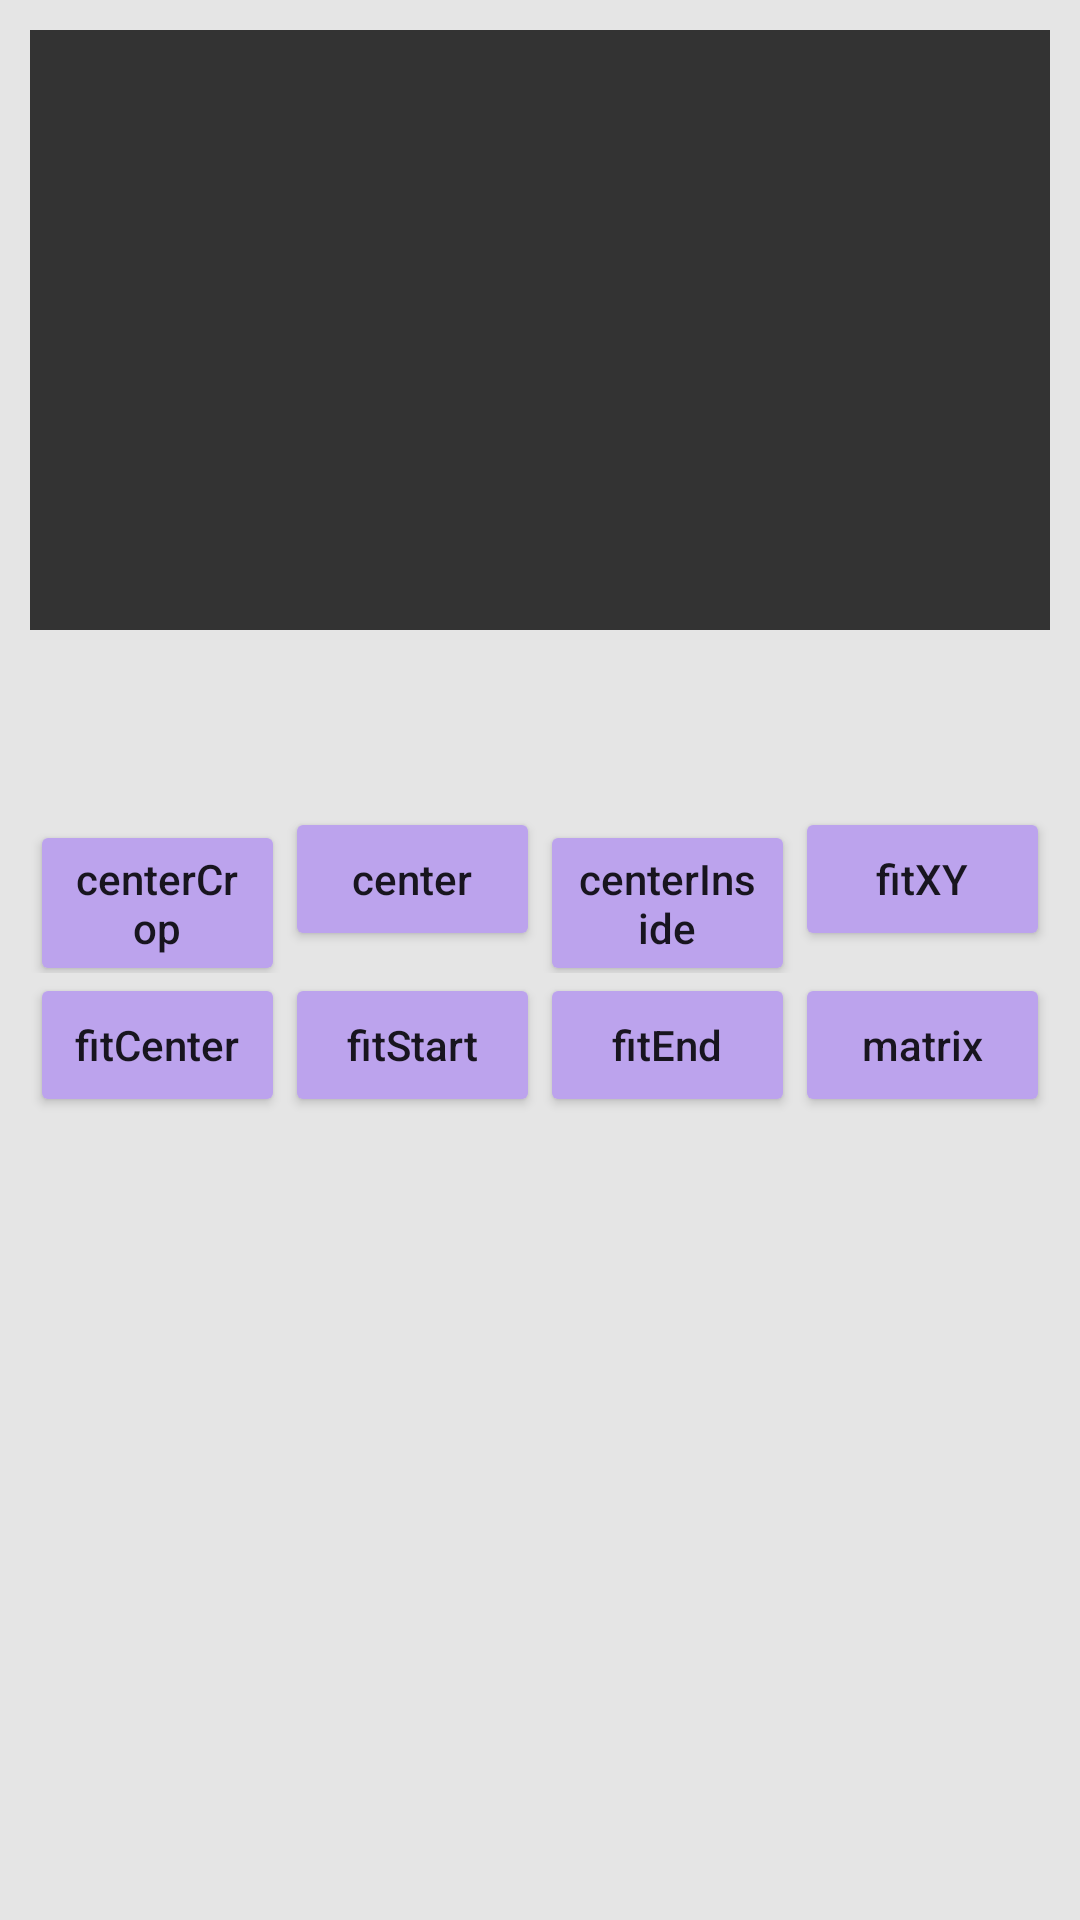

Android layout source for this screen:
<!-- AndroidManifest.xml: application theme AppTheme -->
<!-- res/layout/frag_change_image_transform_layout.xml -->
<?xml version="1.0" encoding="utf-8"?>
<LinearLayout xmlns:android="http://schemas.android.com/apk/res/android"
    android:orientation="vertical"
    android:layout_width="match_parent"
    android:layout_height="match_parent"
    android:padding="10dp"
    android:clickable="true"
    android:background="#e5e5e5">

    <LinearLayout
        android:id="@+id/container"
        android:layout_width="match_parent"
        android:layout_height="wrap_content"
        android:orientation="vertical">

        <ImageView
            android:id="@+id/icon"
            android:layout_width="match_parent"
            android:layout_height="200dp"
            android:src="@drawable/img"
            android:background="#333" />

    </LinearLayout>

    <TextView
        android:id="@+id/doc_txt"
        android:layout_margin="20dp"
        android:layout_marginBottom="20dp"
        android:layout_width="wrap_content"
        android:layout_height="wrap_content" />

    <LinearLayout
        android:layout_width="match_parent"
        android:layout_height="wrap_content"
        android:orientation="horizontal">

        <Button
            android:id="@+id/to_centerCrop"
            android:layout_width="0dp"
            android:layout_weight="1"
            android:layout_height="wrap_content"
            android:textAllCaps="false"
            android:text="centerCrop"/>
        <Button
            android:id="@+id/to_center"
            android:layout_width="0dp"
            android:layout_weight="1"
            android:layout_height="wrap_content"
            android:textAllCaps="false"
            android:text="center"/>

        <Button
            android:id="@+id/to_centerInside"
            android:layout_width="0dp"
            android:layout_weight="1"
            android:layout_height="wrap_content"
            android:textAllCaps="false"
            android:text="centerInside"/>

        <Button
            android:id="@+id/to_fitXY"
            android:layout_width="0dp"
            android:layout_weight="1"
            android:layout_height="wrap_content"
            android:textAllCaps="false"
            android:text="fitXY"/>

    </LinearLayout>

    <LinearLayout
        android:layout_width="match_parent"
        android:layout_height="wrap_content"
        android:orientation="horizontal">

        <Button
            android:id="@+id/to_fitCenter"
            android:layout_width="0dp"
            android:layout_weight="1"
            android:layout_height="wrap_content"
            android:textAllCaps="false"
            android:text="fitCenter"/>

        <Button
            android:id="@+id/to_fitStart"
            android:layout_width="0dp"
            android:layout_weight="1"
            android:layout_height="wrap_content"
            android:textAllCaps="false"
            android:text="fitStart"/>

        <Button
            android:id="@+id/to_fitEnd"
            android:layout_width="0dp"
            android:layout_weight="1"
            android:layout_height="wrap_content"
            android:textAllCaps="false"
            android:text="fitEnd"/>

        <Button
            android:id="@+id/to_matrix"
            android:layout_width="0dp"
            android:layout_weight="1"
            android:layout_height="wrap_content"
            android:textAllCaps="false"
            android:text="matrix"/>

    </LinearLayout>

</LinearLayout>
<!-- resources referenced by this layout -->
<resources>
  <style name="AppTheme" parent="Theme.AppCompat.Light.DarkActionBar">
          
          <item name="colorPrimary">@color/colorPrimary</item>
          <item name="colorPrimaryDark">@color/colorPrimaryDark</item>
          <item name="colorAccent">@color/colorAccent</item>
          <item name="colorButtonNormal">#bca3ed</item>
      </style>
  <color name="colorPrimary">#ababab</color>
  <color name="colorPrimaryDark">#767676</color>
  <color name="colorAccent">#FF4081</color>
</resources>
